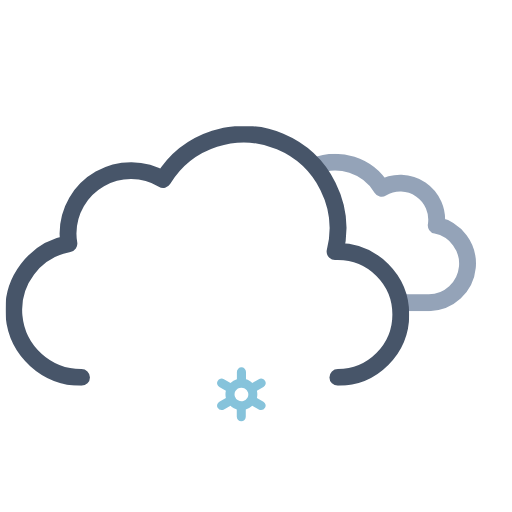
t = 0.00 s
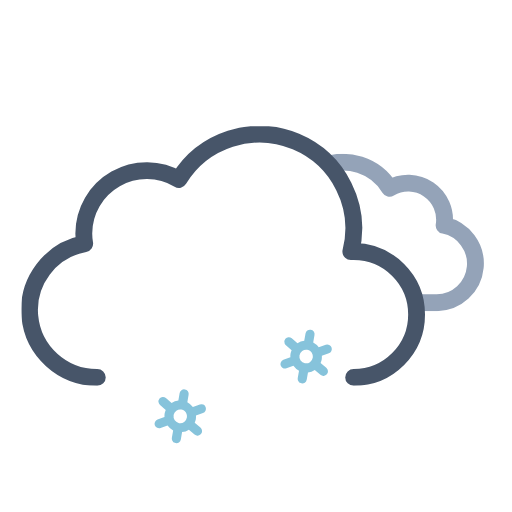
t = 1.17 s
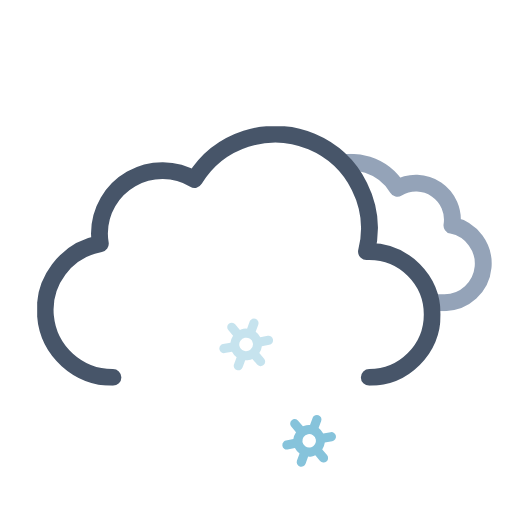
t = 2.33 s
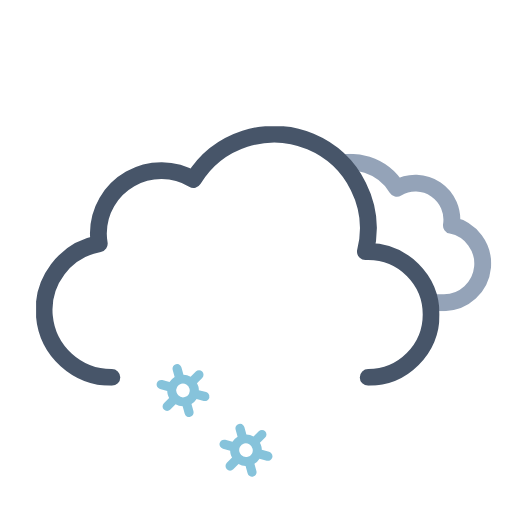
t = 3.75 s
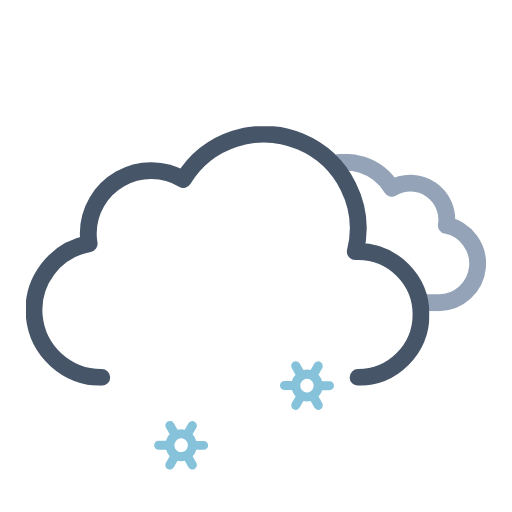
t = 4.50 s
t = 6.00 s: frame unchanged from t = 0.00 s, image omitted

The animated SVG that drew these frames (rendered in a browser with its animation timeline set to each time). Animation: 12 SMIL elements (animate=3,animateTransform=9); one cycle of 6.00 s, repeats indefinitely.

<svg xmlns="http://www.w3.org/2000/svg" xmlns:xlink="http://www.w3.org/1999/xlink" viewBox="41.222 28.222 455.556 455.556"><defs><symbol id="c" viewBox="0 0 214.3 140.1"><path fill="none" stroke="#94a3b8" stroke-linejoin="round" stroke-width="15" d="M7.5 100.2a32.4 32.4 0 0032.4 32.4h129.8v-.1l2.3.1a34.8 34.8 0 006.5-68.9 32.4 32.4 0 00-48.5-33 48.6 48.6 0 00-88.6 37.1h-1.5a32.4 32.4 0 00-32.4 32.4Z"/></symbol><symbol id="d" viewBox="0 0 359 231"><path fill="none" stroke="#475569" stroke-linecap="round" stroke-linejoin="round" stroke-width="15" d="M295.5 223.5a56 56 0 000-112l-2.5.1a83.9 83.9 0 00-153-64.2 56 56 0 00-84.6 48.1 56.6 56.6 0 00.8 9 60 60 0 0011.2 119"/></symbol><symbol id="b" overflow="visible" viewBox="0 0 447.7 371.5"><g clip-path="url(#a)"><use xlink:href="#c" width="214.3" height="140.1" transform="translate(195.51 165.01)"><animateTransform additive="sum" attributeName="transform" dur="6s" repeatCount="indefinite" type="translate" values="-9 0; 9 0; -9 0"/></use></g><use xlink:href="#d" width="359" height="231" transform="translate(0 140.5)"><animateTransform additive="sum" attributeName="transform" dur="6s" repeatCount="indefinite" type="translate" values="-18 0; 18 0; -18 0"/></use></symbol><symbol id="e" overflow="visible" viewBox="0 0 155.2 48"><g><path fill="#86c3db" d="m41.2 30.5-5.8-3.3a13.7 13.7 0 000-6.4l5.8-3.3a4 4 0 001.5-5.5 4 4 0 00-5.6-1.5l-5.8 3.3a13.6 13.6 0 00-2.6-2 13.8 13.8 0 00-3-1.2V4a4 4 0 00-8.1 0v6.6a14.3 14.3 0 00-5.7 3.2l-5.8-3.3A4 4 0 00.5 12 4 4 0 002 17.5l5.8 3.3a13.7 13.7 0 000 6.4L2 30.5A4 4 0 00.5 36a4 4 0 003.6 2 4 4 0 002-.5l5.8-3.3a13.6 13.6 0 002.6 2 13.8 13.8 0 003 1.2V44a4 4 0 008 0v-6.6a14.2 14.2 0 005.8-3.2l5.8 3.3a4 4 0 002 .5 4 4 0 003.5-2 4 4 0 00-1.4-5.5Zm-22.6-1.3a6 6 0 01-2.3-8.2 6.1 6.1 0 015.3-3 6.2 6.2 0 013 .8A6 6 0 0127 27a6.1 6.1 0 01-8.3 2.2Z" opacity="0"><animateTransform additive="sum" attributeName="transform" dur="6s" repeatCount="indefinite" type="rotate" values="0 24 24; 360 24 24"/><animate id="t1" attributeName="opacity" begin="0s; t1.end+1s" dur="2s" keyTimes="0; .17; .83; 1" values="0; 1; 1; 0"/></path><animateTransform id="s1" additive="sum" attributeName="transform" begin="0s; s1.end+1s" dur="2s" type="translate" values="0 -36; 0 92;"/></g><g><path fill="#86c3db" d="m97.2 30.5-5.8-3.3a13.7 13.7 0 000-6.4l5.8-3.3a4 4 0 001.5-5.5 4 4 0 00-5.6-1.5l-5.8 3.3a13.6 13.6 0 00-2.6-2 13.8 13.8 0 00-3-1.2V4a4 4 0 00-8.1 0v6.6a14.3 14.3 0 00-5.7 3.2l-5.8-3.3a4 4 0 00-5.6 1.5 4 4 0 001.5 5.5l5.8 3.3a13.7 13.7 0 000 6.4L58 30.5a4 4 0 00-1.5 5.5 4 4 0 003.6 2 4 4 0 002-.5l5.8-3.3a13.6 13.6 0 002.6 2 13.8 13.8 0 003 1.2V44a4 4 0 008 0v-6.6a14.2 14.2 0 005.8-3.2l5.8 3.3a4 4 0 002 .5 4 4 0 003.5-2 4 4 0 00-1.4-5.5Zm-22.6-1.3a6 6 0 01-2.3-8.2 6.1 6.1 0 015.3-3 6.2 6.2 0 013 .8A6 6 0 0183 27a6.1 6.1 0 01-8.3 2.2Z" opacity="0"><animateTransform additive="sum" attributeName="transform" dur="6s" repeatCount="indefinite" type="rotate" values="0 80 24; 360 80 24"/><animate id="t2" attributeName="opacity" begin="-.83s; t2.end+1s" dur="2s" keyTimes="0; .17; .83; 1" values="0; 1; 1; 0"/></path><animateTransform id="s2" additive="sum" attributeName="transform" begin="-.83s; s2.end+1s" dur="2s" type="translate" values="0 -36; 0 92;"/></g><g><path fill="#86c3db" d="m153.2 30.5-5.8-3.3a13.7 13.7 0 000-6.4l5.8-3.3a4 4 0 001.5-5.5 4 4 0 00-5.6-1.5l-5.8 3.3a13.6 13.6 0 00-2.6-2 13.8 13.8 0 00-3-1.2V4a4 4 0 00-8.1 0v6.6a14.3 14.3 0 00-5.7 3.2l-5.8-3.3a4 4 0 00-5.6 1.5 4 4 0 001.5 5.5l5.8 3.3a13.7 13.7 0 000 6.4l-5.8 3.3a4 4 0 00-1.5 5.5 4 4 0 003.6 2 4 4 0 002-.5l5.8-3.3a13.6 13.6 0 002.6 2 13.8 13.8 0 003 1.2V44a4 4 0 008 0v-6.6a14.2 14.2 0 005.8-3.2l5.8 3.3a4 4 0 002 .5 4 4 0 003.5-2 4 4 0 00-1.4-5.5Zm-22.6-1.3a6 6 0 01-2.3-8.2 6.1 6.1 0 015.3-3 6.2 6.2 0 013 .8 6 6 0 012.2 8.2 6.1 6.1 0 01-8.2 2.2Z" opacity="0"><animateTransform additive="sum" attributeName="transform" dur="6s" repeatCount="indefinite" type="rotate" values="0 136 24; 360 136 24"/><animate id="t3" attributeName="opacity" begin=".83s; t3.end+1s" dur="2s" keyTimes="0; .17; .83; 1" values="0; 1; 1; 0"/></path><animateTransform id="s3" additive="sum" attributeName="transform" begin=".83s; s3.end+1s" dur="2s" type="translate" values="0 -36; 0 92;"/></g></symbol><clipPath id="a"><path fill="none" d="M351.5 308a56 56 0 00-56-56l-2.5.1A83.7 83.7 0 00211.5 148V0h236.2v308Z"><animateTransform additive="sum" attributeName="transform" dur="6s" repeatCount="indefinite" type="translate" values="-18 0; 18 0; -18 0"/></path></clipPath></defs><use xlink:href="#b" width="447.7" height="371.5" transform="translate(64.34)"/><use xlink:href="#e" width="155.2" height="48" transform="translate(178.4 338)"/></svg>
